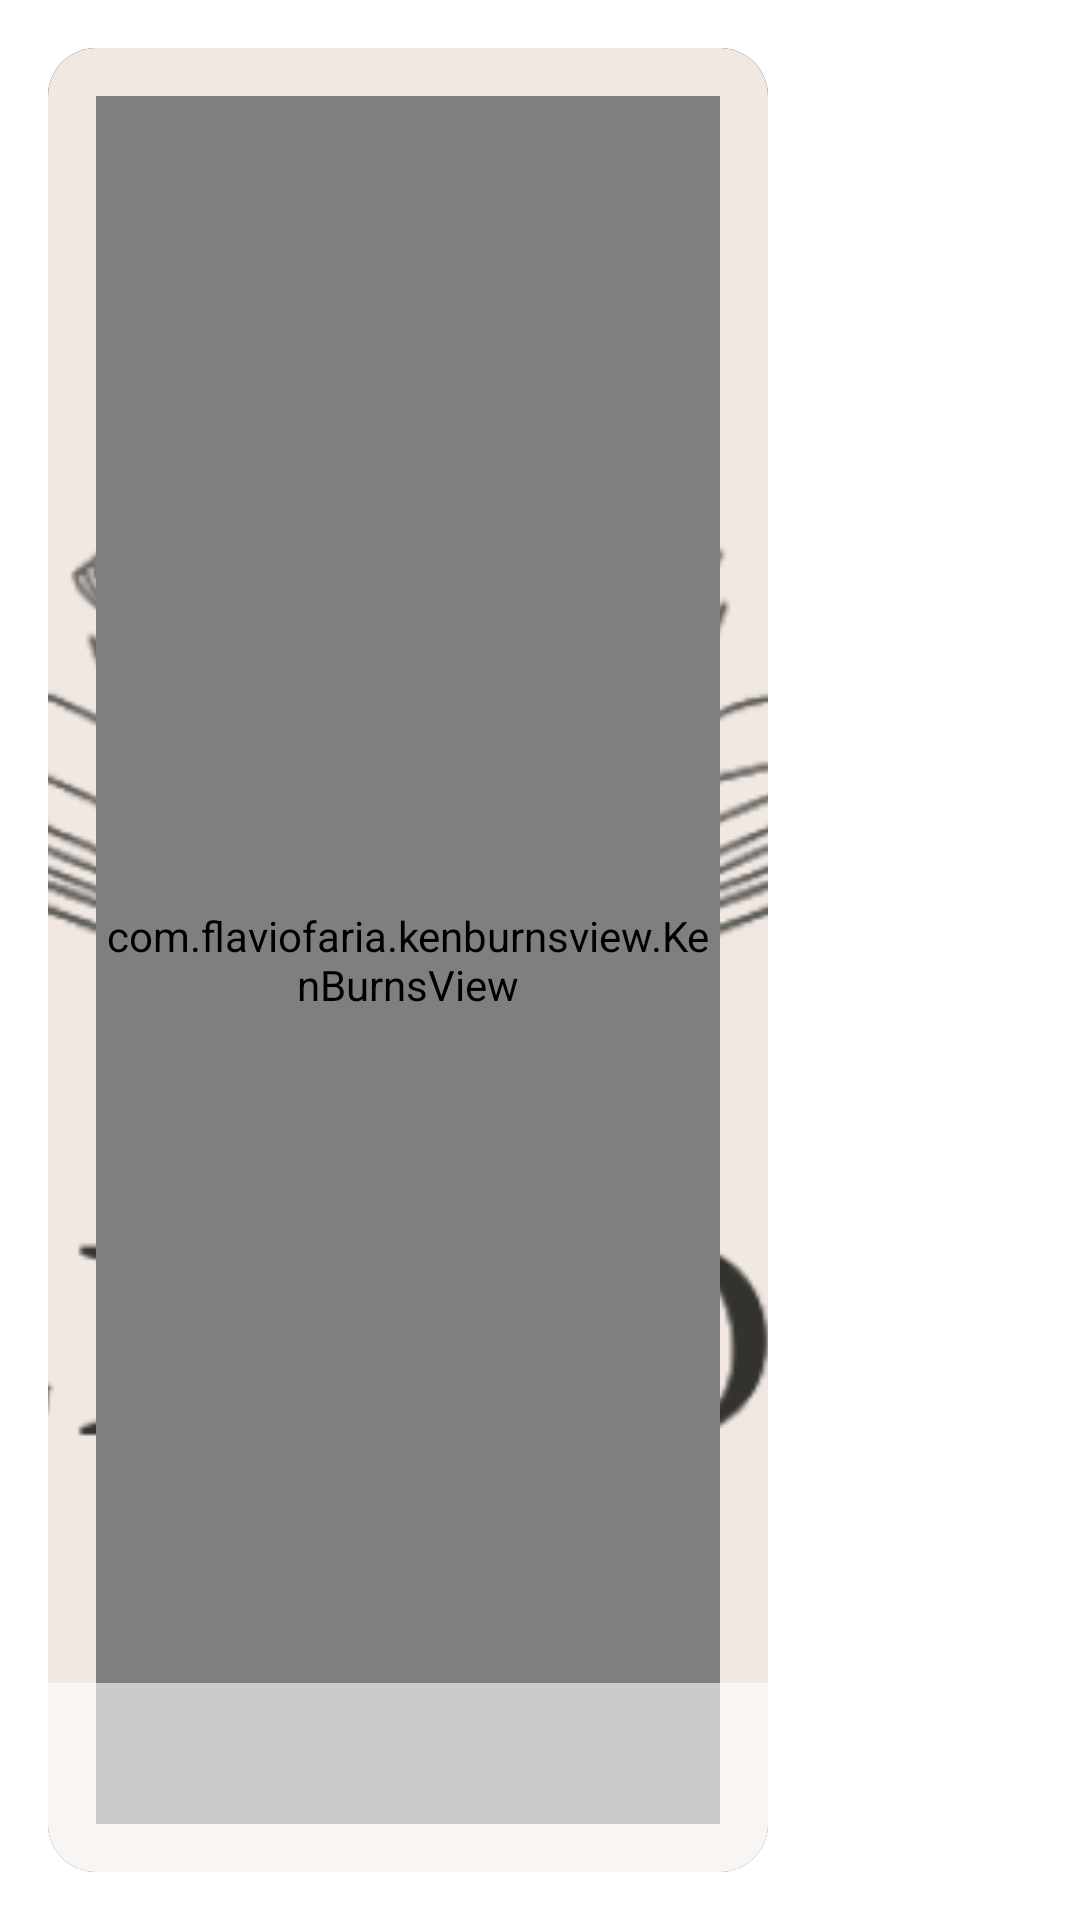

Here is an Android app screen rendered from its layout file. Give the layout XML and the strings, colors and styles it references.
<!-- AndroidManifest.xml: application theme Theme.Olbooks -->
<!-- res/layout/suggested_book_item.xml -->
<?xml version="1.0" encoding="utf-8"?>
<androidx.constraintlayout.widget.ConstraintLayout xmlns:android="http://schemas.android.com/apk/res/android"
    xmlns:app="http://schemas.android.com/apk/res-auto"
    xmlns:tools="http://schemas.android.com/tools"
    android:layout_width="wrap_content"
    android:layout_height="match_parent"
    android:background="@color/transparent">

    <LinearLayout
        android:layout_width="match_parent"
        android:layout_height="match_parent"
        app:layout_constraintBottom_toBottomOf="parent"
        app:layout_constraintEnd_toEndOf="parent"
        app:layout_constraintHorizontal_bias="0.5"
        app:layout_constraintStart_toStartOf="parent"
        app:layout_constraintTop_toTopOf="parent">

        <androidx.cardview.widget.CardView
            android:layout_width="240dp"
            android:layout_height="match_parent"
            android:layout_margin="16dp"
            android:elevation="24dp"
            app:cardCornerRadius="16dp">

            <androidx.constraintlayout.widget.ConstraintLayout
                android:layout_width="match_parent"
                android:layout_height="match_parent"
                android:elevation="24dp"
                android:background="@color/innocent_600"
                android:outlineAmbientShadowColor="@color/shad1"
                android:outlineSpotShadowColor="@color/shad1"
                tools:layout_editor_absoluteX="30dp"
                tools:layout_editor_absoluteY="0dp">

                <ImageView
                    android:id="@+id/cover2"
                    android:layout_width="match_parent"
                    android:layout_height="match_parent"
                    android:scaleType="centerCrop"
                    app:layout_constraintBottom_toBottomOf="parent"
                    app:layout_constraintEnd_toEndOf="parent"
                    app:layout_constraintStart_toStartOf="parent"
                    app:layout_constraintTop_toTopOf="parent"
                    app:srcCompat="@drawable/apk_logo">

                </ImageView>

                <com.flaviofaria.kenburnsview.KenBurnsView
                    android:id="@+id/book_img"
                    android:layout_width="match_parent"
                    android:layout_height="match_parent"
                    android:layout_marginStart="16dp"
                    android:layout_marginTop="16dp"
                    android:layout_marginEnd="16dp"
                    android:layout_marginBottom="16dp"
                    android:scaleType="centerCrop"
                    android:src="@drawable/logo"
                    app:cardCornerRadius="16dp"
                    app:layout_constraintBottom_toBottomOf="parent"
                    app:layout_constraintEnd_toEndOf="parent"
                    app:layout_constraintStart_toStartOf="parent"
                    app:layout_constraintTop_toTopOf="parent" />

                <androidx.constraintlayout.widget.ConstraintLayout
                    android:layout_width="match_parent"
                    android:layout_height="wrap_content"
                    android:background="#97FFFFFF"
                    app:layout_constraintBottom_toBottomOf="parent"
                    app:layout_constraintEnd_toEndOf="parent"
                    app:layout_constraintHorizontal_bias="0.0"
                    app:layout_constraintStart_toStartOf="parent">

                    <LinearLayout
                        android:id="@+id/linearLayout2"
                        android:layout_width="wrap_content"
                        android:layout_height="wrap_content"
                        android:layout_marginHorizontal="18dp"
                        android:orientation="horizontal"
                        android:paddingVertical="18dp"
                        app:layout_constraintBottom_toBottomOf="parent"
                        app:layout_constraintEnd_toEndOf="parent"
                        app:layout_constraintStart_toStartOf="parent"
                        app:layout_constraintTop_toTopOf="parent">

                        <TextView
                            android:id="@+id/book_views"
                            android:layout_width="wrap_content"
                            android:layout_height="wrap_content"
                            android:layout_marginEnd="20dp"
                            android:fontFamily="@font/open_sans_semibold"
                            android:text=""
                            android:textAlignment="textEnd"
                            android:textColor="@color/Black"
                            android:textSize="20sp"
                            app:layout_constraintEnd_toEndOf="parent" />

                        <TextView
                            android:id="@+id/book_saved"
                            android:layout_width="wrap_content"
                            android:layout_height="wrap_content"
                            android:fontFamily="@font/open_sans_semibold"
                            android:text=""
                            android:textAlignment="textEnd"
                            android:textColor="@color/Black"
                            android:textSize="20sp"
                            app:layout_constraintEnd_toEndOf="parent" />
                    </LinearLayout>

                </androidx.constraintlayout.widget.ConstraintLayout>

            </androidx.constraintlayout.widget.ConstraintLayout>

        </androidx.cardview.widget.CardView>
    </LinearLayout>

</androidx.constraintlayout.widget.ConstraintLayout>
<!-- resources referenced by this layout -->
<resources>
  <color name="Black">#14171A</color>
  <color name="innocent_600">#112E48</color>
  <color name="shad1">#5D86C2</color>
  <color name="transparent">#00FFFFFF</color>
  <!-- drawable apk_logo: png bitmap (drawable-v24, 66768 bytes) -->
  <!-- drawable logo: png bitmap (drawable, 15624 bytes) -->
  <style name="Theme.Olbooks" parent="Theme.MaterialComponents.DayNight.DarkActionBar">
          
          <item name="colorPrimary">@color/pirate_400</item>
          <item name="colorPrimaryVariant">@color/pirate_200</item>
          <item name="colorOnPrimary">@color/white</item>
          
          <item name="colorSecondary">@color/pirate_300</item>
          <item name="colorSecondaryVariant">@color/pirate_400</item>
          <item name="colorOnSecondary">@color/white</item>
          
          <item name="android:statusBarColor">@color/transparent</item>
          <item name="android:windowLightStatusBar">true</item>
  
          <item name="android:windowLayoutInDisplayCutoutMode">shortEdges</item>
          <item name="android:windowIsTranslucent">true</item>
          <item name="android:windowTranslucentNavigation">true</item>
          
      </style>
  <color name="pirate_400">#272C30</color>
  <color name="pirate_200">#4F4D50</color>
  <color name="white">#fff</color>
  <color name="pirate_300">#3B3C44</color>
</resources>
